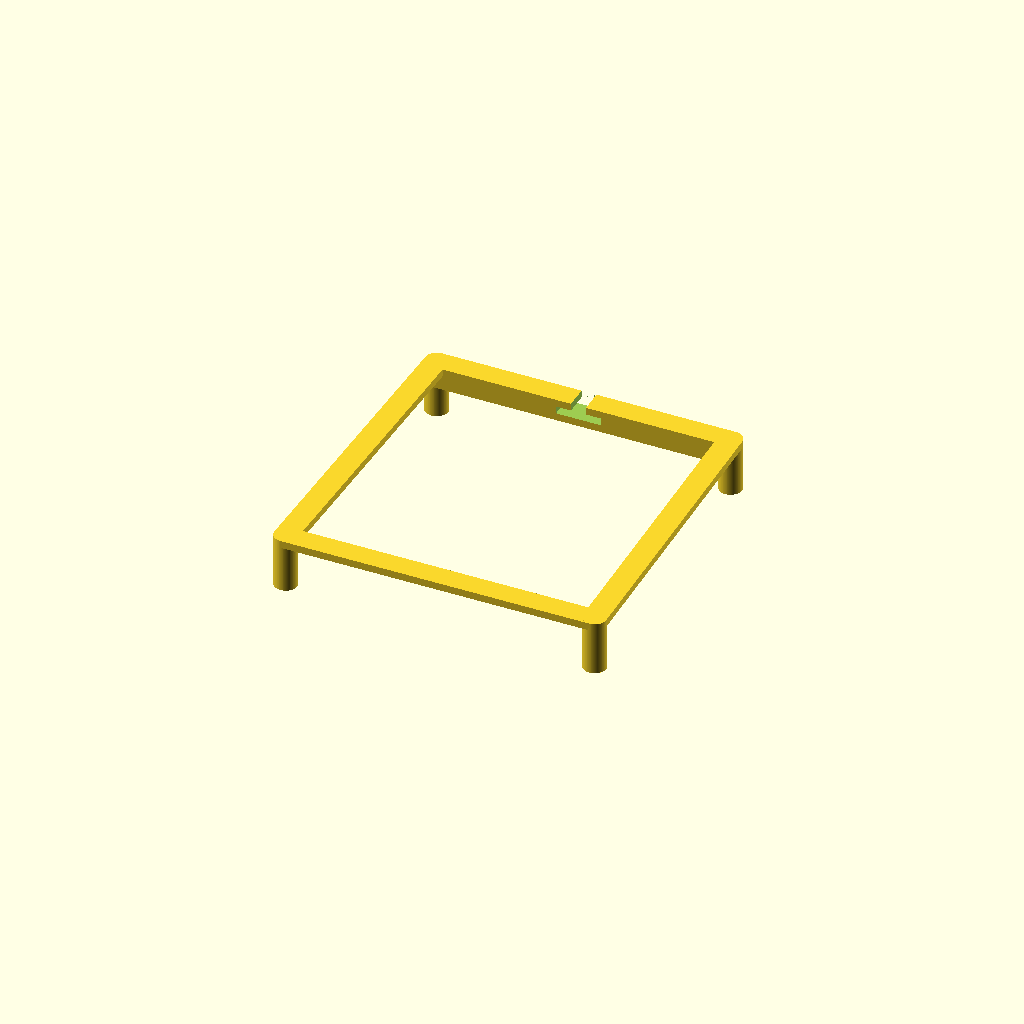
Cell 1 — every parameter at its default value.
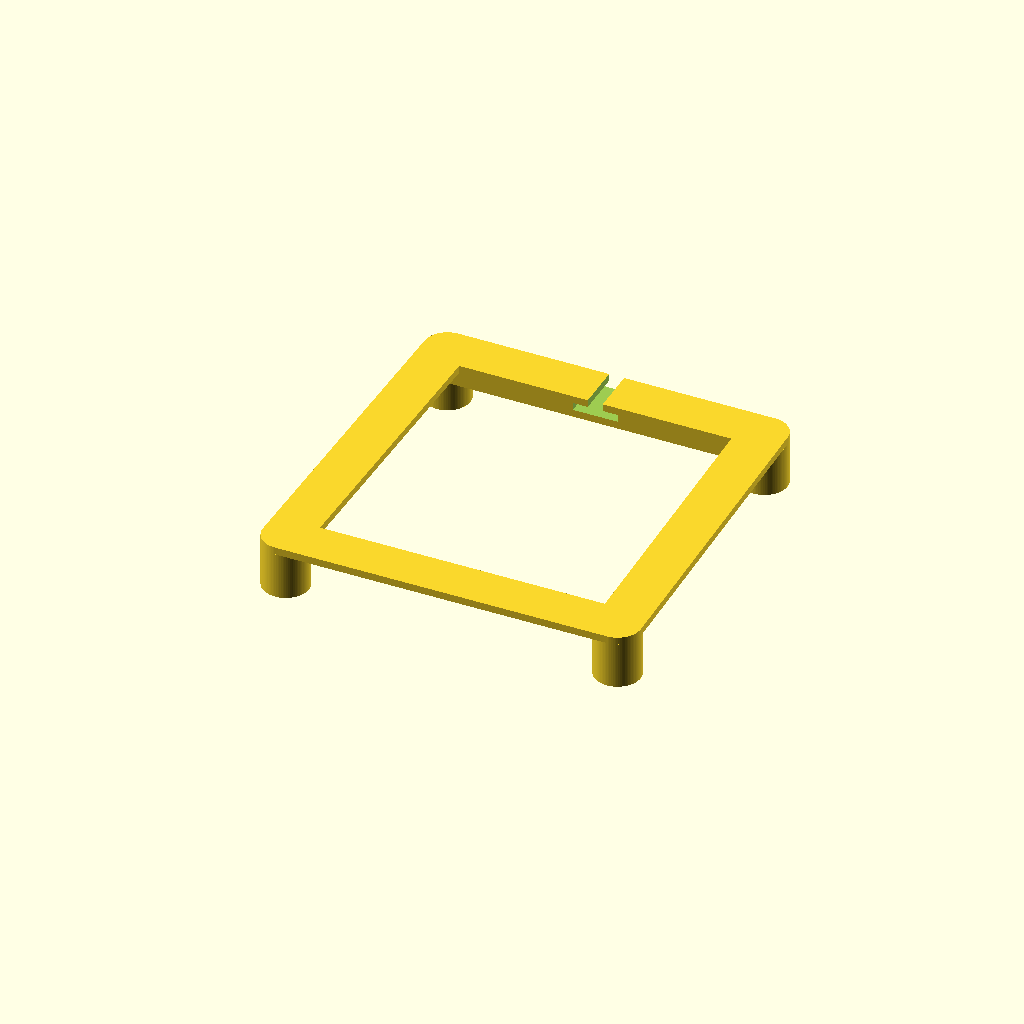
Cell 2: p_d = 12.3 (everything else at default).
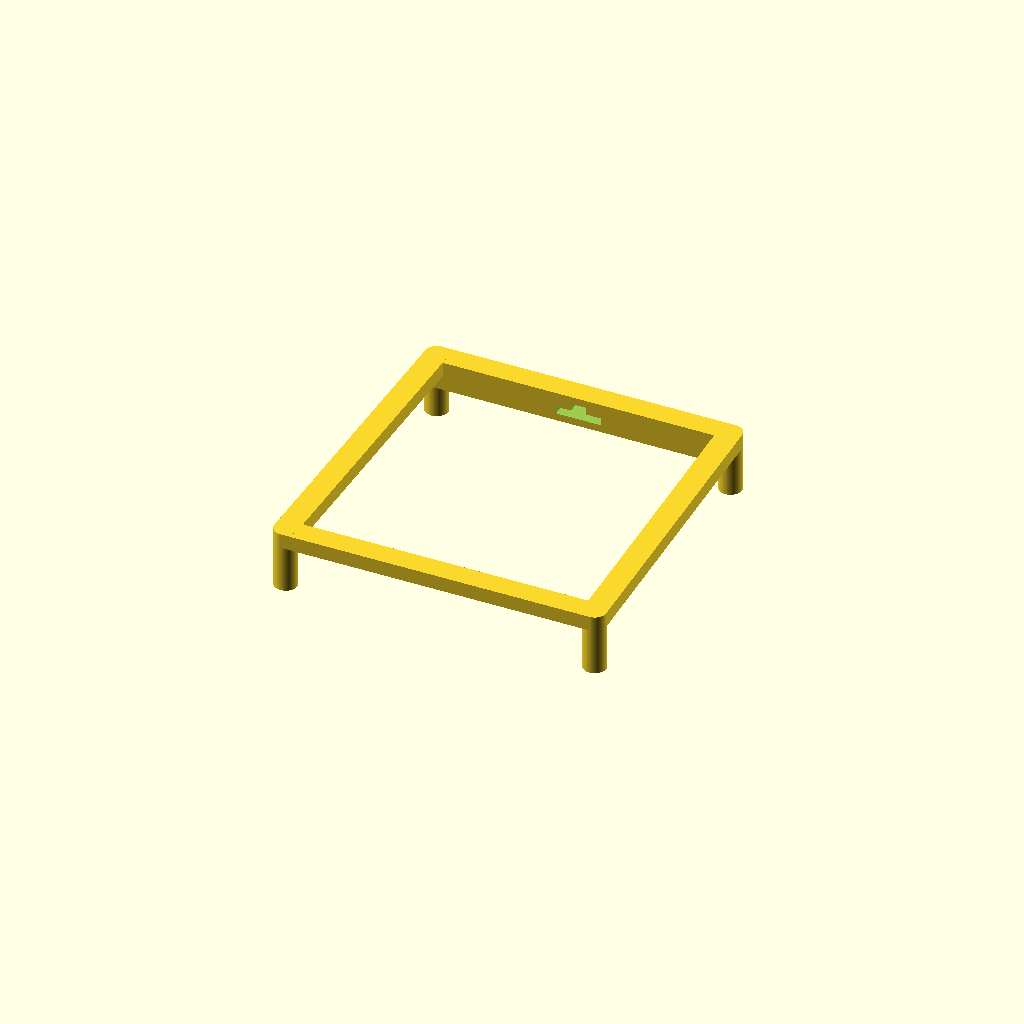
Cell 3: p_t = 4 (everything else at default).
All cells are drawn from one camera (rotation 55°, 0°, 25°, orthographic, colour scheme Cornfield), so only the parameter changes between them.
OpenSCAD source file opentrons_pipet_hooks.scad:
use<round_corners.scad>;

// general parameters
$fn = 90;
eps = 0.01;
tol = 0.5;
t_tol = 0.1;

// plate parameters
p_d = 6.15;
p_t = 2;
p_h = 3;
p_H = 8.5+4;
p_xl = 76.5+p_d;
p_xu = 72.5+p_d;
p_y = 76.2+p_d;

// hook parameters
h_h = 2;
h_w = 4;

module connector(d=p_d,t=p_t,l=10,h=p_h)
{
    
    H = h+t; 
    translate([0,0,h])
    hull()
    {
        cylinder(d=d,h=t);
        translate([l,0,0]) cylinder(d=d,h=t);
    }
    cylinder(d=d,h=H);
    translate([l,0,0]) cylinder(d=d,h=H);
}


module pipet_hooks()
{
    x_off = (p_xl-p_xu)/2;
    // lower horizontal connector
    //connector(l=p_xl);
    // lower upper connector
    connector(l=p_xl,h=p_H);
    // upper horizontal connector
    translate([x_off,p_y,0]) difference()
    {   
        _t = h_w+p_t;
        _h = p_H-h_w;
        connector(l=p_xu,h=_h,t=_t);
        // cutting hole for the rubber band
        translate([p_xu/2-h_w/2,-p_d/2-eps,p_H+eps])
            cube([h_w,p_d+2*eps,h_h+2*eps]);
        translate([p_xu/2-1.5*h_w,-p_d/2-eps,p_H+eps-h_h])   
            cube([3*h_w,p_d+2*eps,h_h+2*eps]);
    }
    
    //front2back left connection
    translate([0,0,p_H])
    hull()
    {
        cylinder(d=p_d,h=p_t);
        translate([x_off,p_y,0]) cylinder(d=p_d,h=p_t);
    }
    
    //front2back right connection
    translate([p_xl,0,p_H])
    hull()
    {
        cylinder(d=p_d,h=p_t);
        translate([-x_off,p_y,0]) cylinder(d=p_d,h=p_t);
    }
    
    /*
    round_cube(x=p_x+p_d,y=p_d,z=p_t,d=p_d);
    translate([p_d/2,p_d/2,p_t]) cylinder(d=p_d, h=p_h);
    translate([p_x+p_d/2,p_d/2,p_t]) cylinder(d=p_d, h=p_h);
    
    // vertical connectors
    translate([p_d,0,0]) rotate([0,0,90])
        round_cube(x=p_y+p_d,y=p_d,z=p_t,d=p_d);
    translate([p_x+p_d,0,0]) rotate([0,0,90])
        round_cube(x=p_y+p_d,y=p_d,z=p_t,d=p_d);
    
    // upper connectors
    translate([0+p_d/2,p_y+p_d/2,p_t]) cylinder(d=p_d,h=p_h); 
    translate([p_x+p_d/2,p_y+p_d/2,p_t]) cylinder(d=p_d,h=p_h);
    */
}

pipet_hooks();
Parameter table extracted from the source (name, type, default, range or options):
eps: number, default 0.01
tol: number, default 0.5
t_tol: number, default 0.1
p_d: number, default 6.15
p_t: number, default 2
p_h: number, default 3
h_h: number, default 2
h_w: number, default 4
